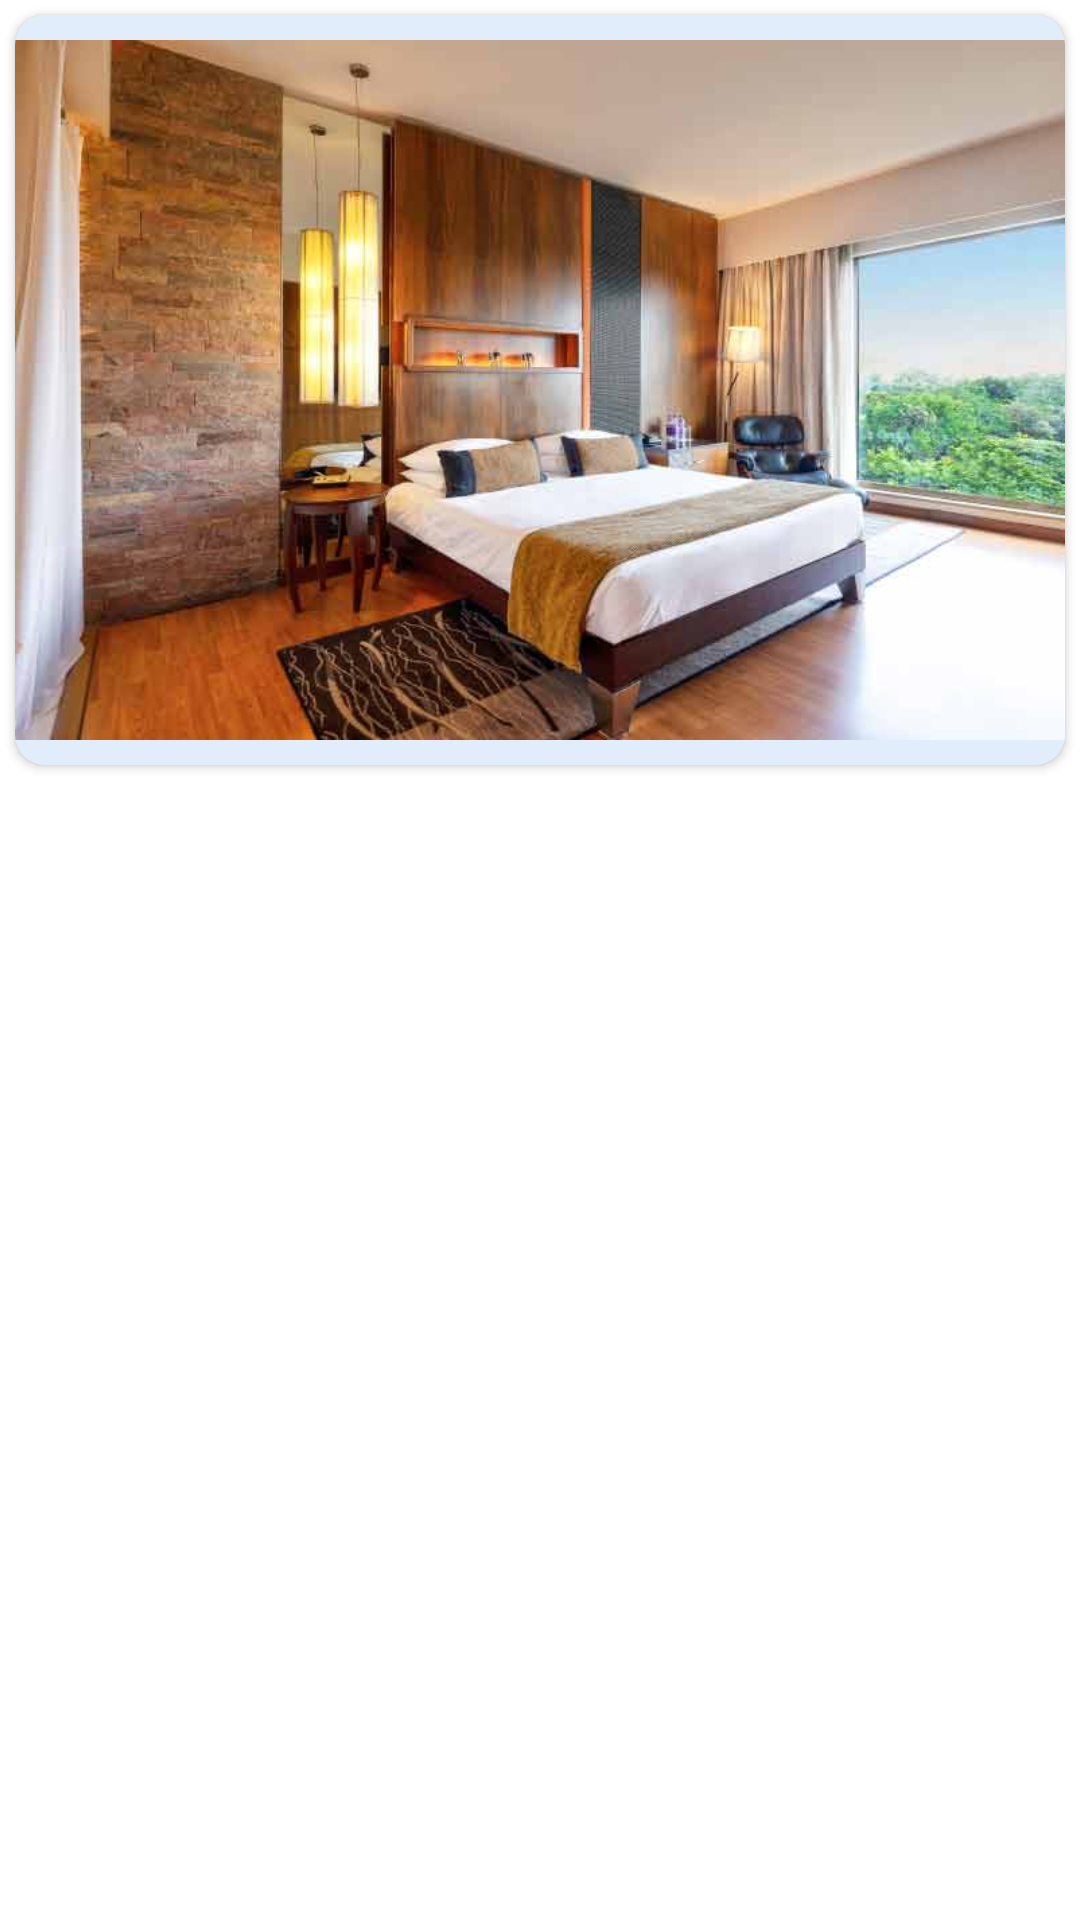

Produce the Android XML layout that renders to this screen, including the resource entries it uses.
<!-- AndroidManifest.xml: application theme Theme.HotelMangementProject -->
<!-- res/layout/frag_rs_item_photo.xml -->
<?xml version="1.0" encoding="utf-8"?>
<LinearLayout xmlns:android="http://schemas.android.com/apk/res/android"
    android:layout_width="match_parent"
    android:layout_height="match_parent"
    xmlns:app="http://schemas.android.com/apk/res-auto">

    <androidx.cardview.widget.CardView
        android:layout_width="match_parent"
        android:layout_height="250dp"
        android:layout_margin="5dp"
        app:cardCornerRadius="10dp"
        android:background="@color/box_edit_text_color"
        >
            <ImageView
                android:id="@+id/img_selected_available"
                android:layout_width="match_parent"
                android:layout_height="match_parent"
                android:src="@drawable/room"
                android:scaleType="fitCenter"
                android:background="@color/box_edit_text_color"
                />
    </androidx.cardview.widget.CardView>
</LinearLayout>
<!-- resources referenced by this layout -->
<resources>
  <color name="box_edit_text_color">#80C3DBF8</color>
  <!-- drawable room: png bitmap (drawable, 29733 bytes) -->
  <style name="Theme.HotelMangementProject" parent="Theme.MaterialComponents.DayNight.DarkActionBar">
          
          <item name="colorPrimary">@color/theme_color</item>
          <item name="colorPrimaryVariant">#171A2C</item>
          <item name="colorOnPrimary">@color/white</item>
          
          <item name="colorSecondary">@color/teal_200</item>
          <item name="colorSecondaryVariant">@color/teal_700</item>
          <item name="colorOnSecondary">@color/black</item>
          
          <item name="android:statusBarColor">?attr/colorPrimaryVariant</item>
          
      </style>
  <color name="theme_color">#1047EC</color>
  <color name="white">#FFFFFFFF</color>
  <color name="teal_200">#FF03DAC5</color>
  <color name="teal_700">#FF018786</color>
  <color name="black">#FF000000</color>
</resources>
